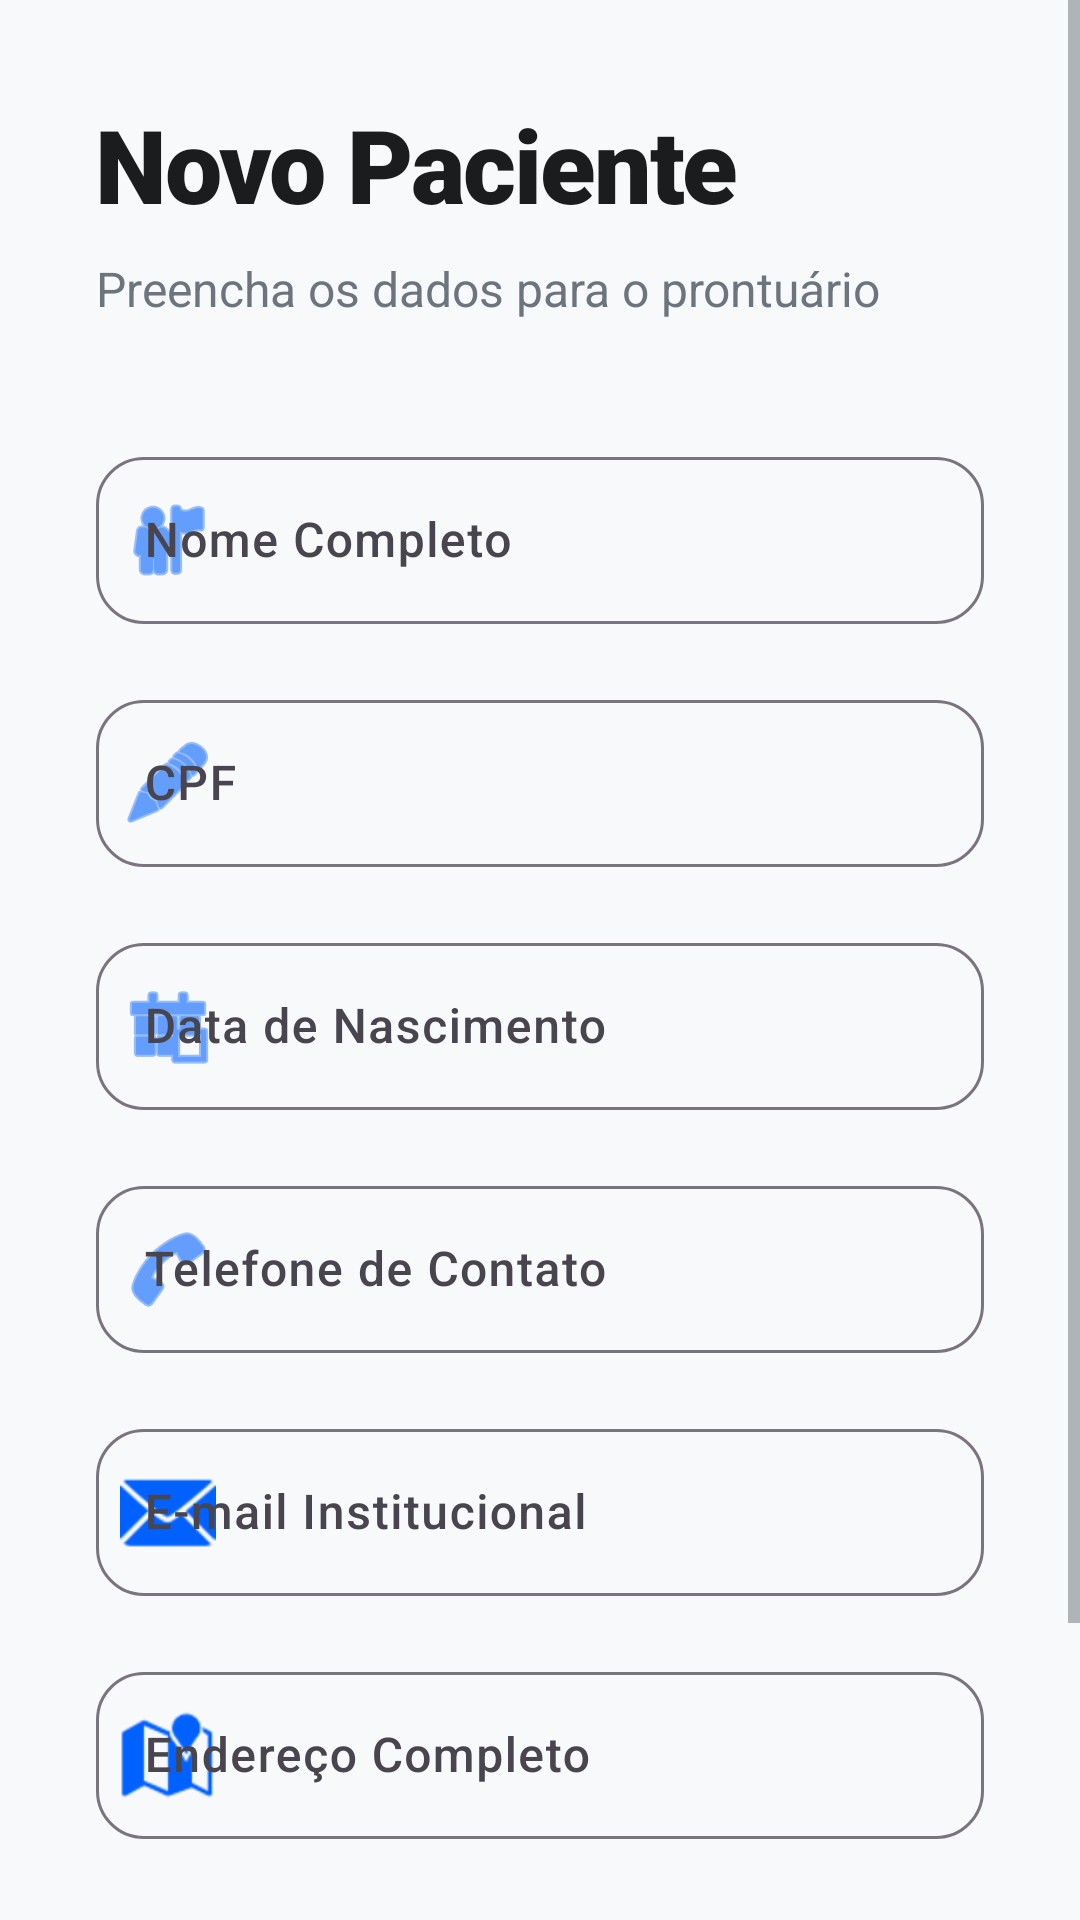

This screen was rendered from an Android layout file. Write that file and the resources it references.
<!-- AndroidManifest.xml: application theme Theme.Agendamento -->
<!-- res/layout/fragment_novo_paciente.xml -->
<?xml version="1.0" encoding="utf-8"?>
<ScrollView xmlns:android="http://schemas.android.com/apk/res/android"
    xmlns:app="http://schemas.android.com/apk/res-auto"
    android:layout_width="match_parent"
    android:layout_height="match_parent"
    android:background="@color/backgroundColor">

    <LinearLayout
        android:layout_width="match_parent"
        android:layout_height="wrap_content"
        android:orientation="vertical"
        android:padding="32dp">

        <TextView
            android:layout_width="wrap_content"
            android:layout_height="wrap_content"
            android:text="@string/novo_paciente"
            android:textSize="34sp"
            android:textColor="@color/textPrimary"
            android:fontFamily="sans-serif-black"
            android:letterSpacing="-0.02"
            android:layout_marginBottom="8dp"/>

        <TextView
            android:layout_width="wrap_content"
            android:layout_height="wrap_content"
            android:text="@string/dados_prontuario"
            android:textSize="16sp"
            android:textColor="@color/textSecondary"
            android:layout_marginBottom="40dp"/>

        
        <com.google.android.material.textfield.TextInputLayout
            style="@style/Widget.Material3.TextInputLayout.OutlinedBox"
            android:layout_width="match_parent"
            android:layout_height="wrap_content"
            android:hint="@string/nome_completo"
            app:boxCornerRadiusTopStart="16dp"
            app:boxCornerRadiusTopEnd="16dp"
            app:boxCornerRadiusBottomStart="16dp"
            app:boxCornerRadiusBottomEnd="16dp"
            app:startIconDrawable="@android:drawable/ic_menu_myplaces"
            app:startIconTint="?attr/colorPrimary">
            <com.google.android.material.textfield.TextInputEditText
                android:id="@+id/edtNome"
                android:layout_width="match_parent"
                android:layout_height="wrap_content"
                android:inputType="textPersonName"
                android:fontFamily="sans-serif-medium"/>
        </com.google.android.material.textfield.TextInputLayout>

        
        <com.google.android.material.textfield.TextInputLayout
            style="@style/Widget.Material3.TextInputLayout.OutlinedBox"
            android:layout_width="match_parent"
            android:layout_height="wrap_content"
            android:layout_marginTop="20dp"
            android:hint="@string/cpf_label"
            app:boxCornerRadiusTopStart="16dp"
            app:boxCornerRadiusTopEnd="16dp"
            app:boxCornerRadiusBottomStart="16dp"
            app:boxCornerRadiusBottomEnd="16dp"
            app:startIconDrawable="@android:drawable/ic_menu_edit"
            app:startIconTint="?attr/colorPrimary">
            <com.google.android.material.textfield.TextInputEditText
                android:id="@+id/edtCPF"
                android:layout_width="match_parent"
                android:layout_height="wrap_content"
                android:inputType="number"
                android:maxLength="14"
                android:fontFamily="sans-serif-medium"/>
        </com.google.android.material.textfield.TextInputLayout>

        
        <com.google.android.material.textfield.TextInputLayout
            style="@style/Widget.Material3.TextInputLayout.OutlinedBox"
            android:layout_width="match_parent"
            android:layout_height="wrap_content"
            android:layout_marginTop="20dp"
            android:hint="@string/nascimento_label"
            app:boxCornerRadiusTopStart="16dp"
            app:boxCornerRadiusTopEnd="16dp"
            app:boxCornerRadiusBottomStart="16dp"
            app:boxCornerRadiusBottomEnd="16dp"
            app:startIconDrawable="@android:drawable/ic_menu_today"
            app:startIconTint="?attr/colorPrimary">
            <com.google.android.material.textfield.TextInputEditText
                android:id="@+id/edtDataNasc"
                android:layout_width="match_parent"
                android:layout_height="wrap_content"
                android:focusable="false"
                android:clickable="true"
                android:inputType="none"
                android:fontFamily="sans-serif-medium"/>
        </com.google.android.material.textfield.TextInputLayout>

        
        <com.google.android.material.textfield.TextInputLayout
            style="@style/Widget.Material3.TextInputLayout.OutlinedBox"
            android:layout_width="match_parent"
            android:layout_height="wrap_content"
            android:layout_marginTop="20dp"
            android:hint="@string/telefone_contato"
            app:boxCornerRadiusTopStart="16dp"
            app:boxCornerRadiusTopEnd="16dp"
            app:boxCornerRadiusBottomStart="16dp"
            app:boxCornerRadiusBottomEnd="16dp"
            app:startIconDrawable="@android:drawable/ic_menu_call"
            app:startIconTint="?attr/colorPrimary">
            <com.google.android.material.textfield.TextInputEditText
                android:id="@+id/edtTelefone"
                android:layout_width="match_parent"
                android:layout_height="wrap_content"
                android:inputType="phone"
                android:fontFamily="sans-serif-medium"/>
        </com.google.android.material.textfield.TextInputLayout>

        
        <com.google.android.material.textfield.TextInputLayout
            style="@style/Widget.Material3.TextInputLayout.OutlinedBox"
            android:layout_width="match_parent"
            android:layout_height="wrap_content"
            android:layout_marginTop="20dp"
            android:hint="@string/email_institucional"
            app:boxCornerRadiusTopStart="16dp"
            app:boxCornerRadiusTopEnd="16dp"
            app:boxCornerRadiusBottomStart="16dp"
            app:boxCornerRadiusBottomEnd="16dp"
            app:startIconDrawable="@android:drawable/ic_dialog_email"
            app:startIconTint="?attr/colorPrimary">
            <com.google.android.material.textfield.TextInputEditText
                android:id="@+id/edtEmail"
                android:layout_width="match_parent"
                android:layout_height="wrap_content"
                android:inputType="textEmailAddress"
                android:fontFamily="sans-serif-medium"/>
        </com.google.android.material.textfield.TextInputLayout>

        
        <com.google.android.material.textfield.TextInputLayout
            style="@style/Widget.Material3.TextInputLayout.OutlinedBox"
            android:layout_width="match_parent"
            android:layout_height="wrap_content"
            android:layout_marginTop="20dp"
            android:hint="@string/endereco_label"
            app:boxCornerRadiusTopStart="16dp"
            app:boxCornerRadiusTopEnd="16dp"
            app:boxCornerRadiusBottomStart="16dp"
            app:boxCornerRadiusBottomEnd="16dp"
            app:startIconDrawable="@android:drawable/ic_dialog_map"
            app:startIconTint="?attr/colorPrimary">
            <com.google.android.material.textfield.TextInputEditText
                android:id="@+id/edtEndereco"
                android:layout_width="match_parent"
                android:layout_height="wrap_content"
                android:inputType="textPostalAddress"
                android:fontFamily="sans-serif-medium"/>
        </com.google.android.material.textfield.TextInputLayout>

        <com.google.android.material.button.MaterialButton
            android:id="@+id/btnSalvarCliente"
            android:layout_width="match_parent"
            android:layout_height="64dp"
            android:layout_marginTop="48dp"
            android:text="@string/registrar_paciente"
            android:textSize="16sp"
            android:fontFamily="sans-serif-black"
            app:cornerRadius="32dp"
            app:icon="@android:drawable/ic_menu_save"
            app:iconGravity="textStart"/>

    </LinearLayout>
</ScrollView>
<!-- resources referenced by this layout -->
<resources>
  <color name="backgroundColor">#F8F9FA</color>
  <color name="textPrimary">#1A1C1E</color>
  <color name="textSecondary">#6C757D</color>
  <string name="cpf_label">CPF</string>
  <string name="dados_prontuario">Preencha os dados para o prontuário</string>
  <string name="email_institucional">E-mail Institucional</string>
  <string name="endereco_label">Endereço Completo</string>
  <string name="nascimento_label">Data de Nascimento</string>
  <string name="nome_completo">Nome Completo</string>
  <string name="novo_paciente">Novo Paciente</string>
  <string name="registrar_paciente">Registrar Paciente</string>
  <string name="telefone_contato">Telefone de Contato</string>
  <style name="Theme.Agendamento" parent="Theme.Material3.DayNight.NoActionBar">
          
          <item name="colorPrimary">@color/primary</item>
          <item name="android:statusBarColor">@color/primary_dark</item>
          <item name="android:windowBackground">@color/backgroundColor</item>
  
          
          <item name="colorSurface">@color/surfaceColor</item>
          <item name="android:textColorPrimary">@color/textPrimary</item>
          <item name="android:textColorSecondary">@color/textSecondary</item>
  
          <item name="android:fontFamily">sans-serif</item>
      </style>
  <color name="primary">#0061FF</color>
  <color name="primary_dark">#0046CC</color>
  <color name="surfaceColor">#FFFFFF</color>
</resources>
